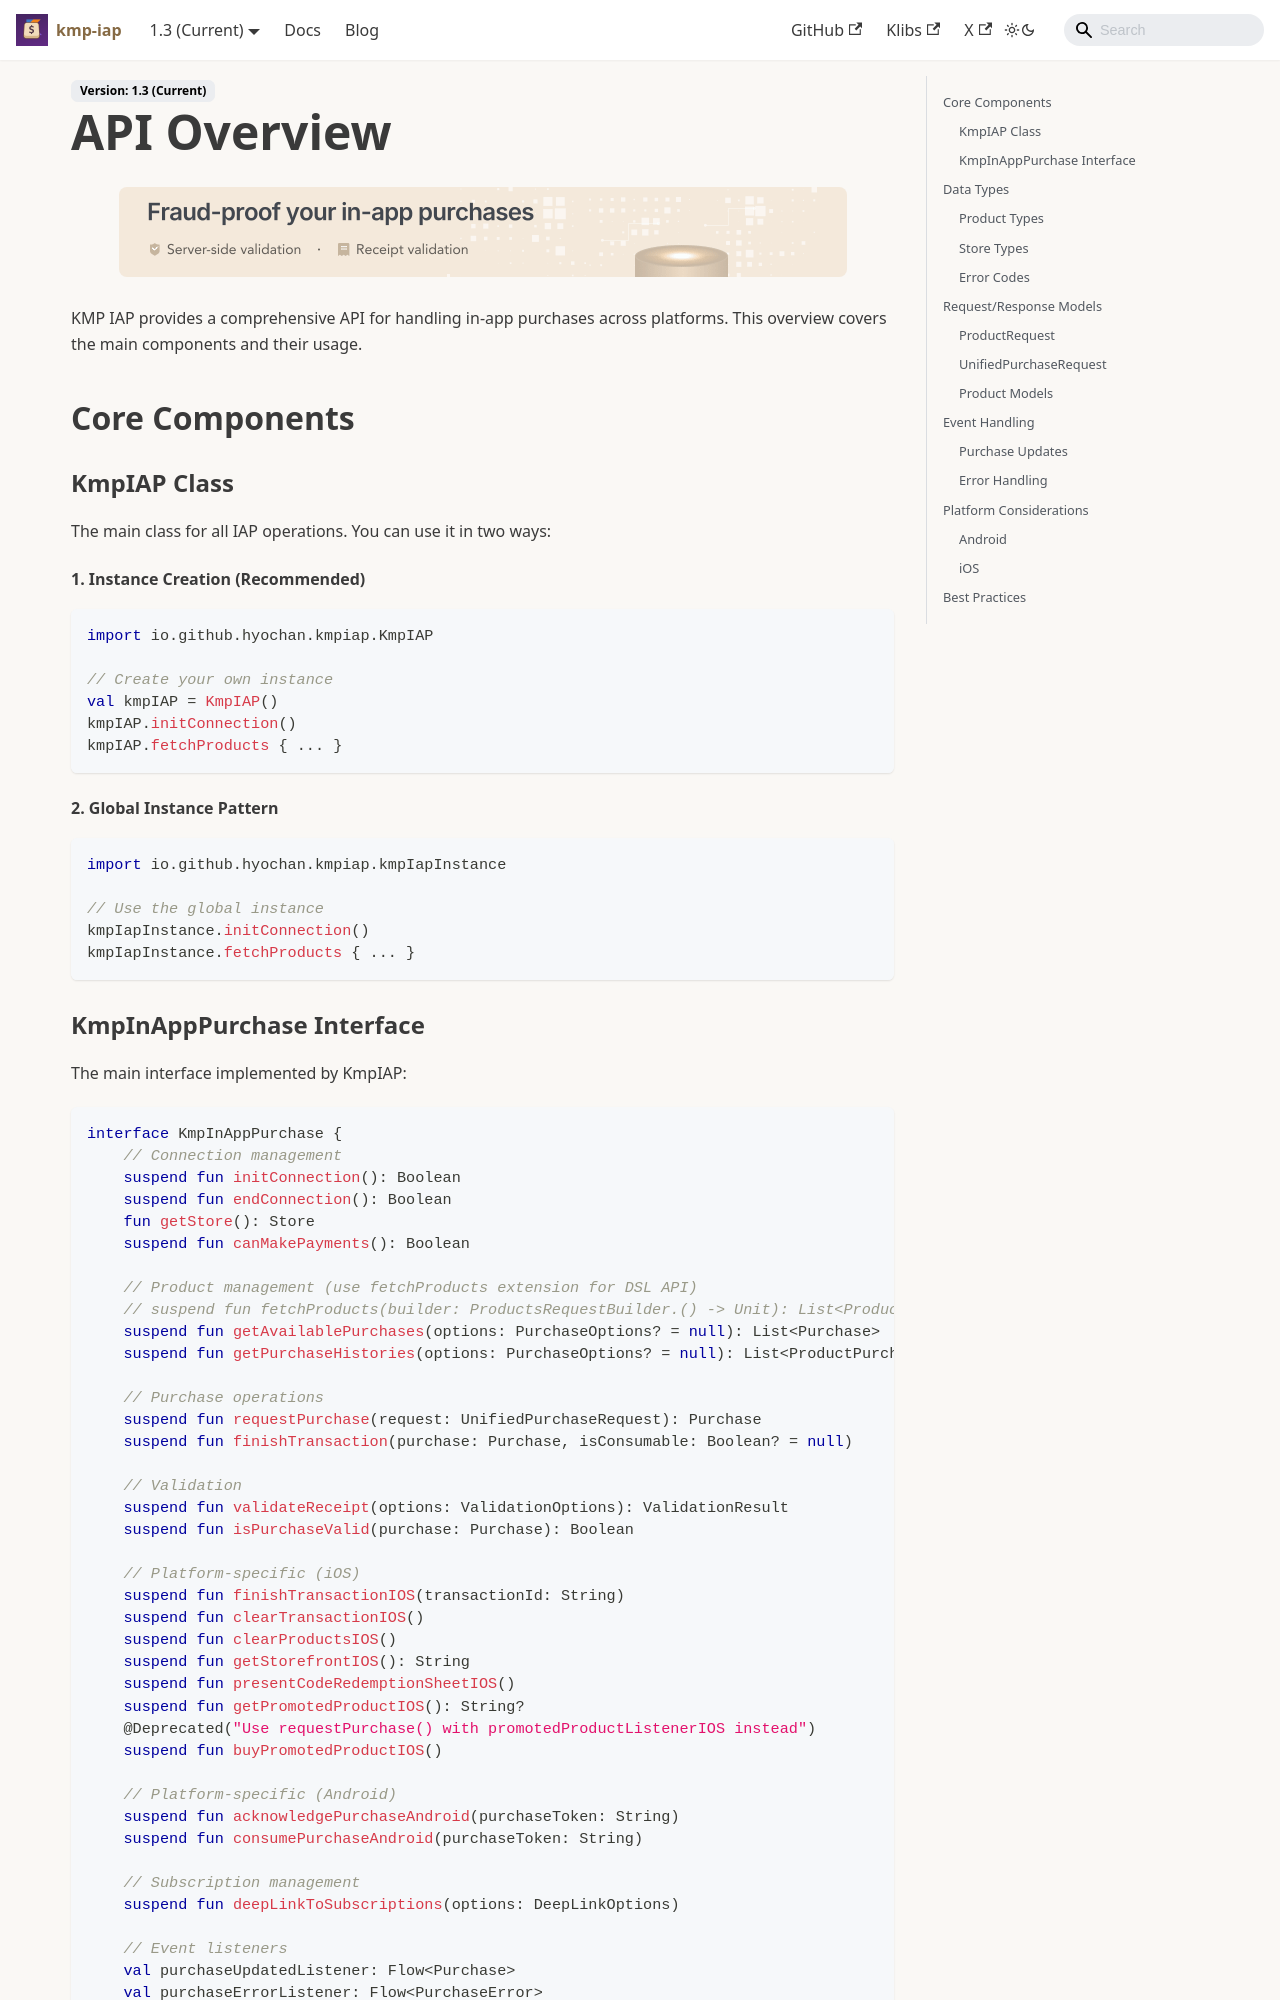

repository: hyochan/kmp-iap · page: docs/api/overview/index.html · generator: docusaurus

---
sidebar_position: 1
---

import IapKitBanner from '@site/src/uis/IapKitBanner';

# API Overview

<IapKitBanner />

KMP IAP provides a comprehensive API for handling in-app purchases across platforms. This overview covers the main components and their usage.

## Core Components

### KmpIAP Class

The main class for all IAP operations. You can use it in two ways:

#### 1. Instance Creation (Recommended)

```kotlin
import io.github.hyochan.kmpiap.KmpIAP

// Create your own instance
val kmpIAP = KmpIAP()
kmpIAP.initConnection()
kmpIAP.fetchProducts { ... }
```

#### 2. Global Instance Pattern

```kotlin
import io.github.hyochan.kmpiap.kmpIapInstance

// Use the global instance
kmpIapInstance.initConnection()
kmpIapInstance.fetchProducts { ... }
```
